The GitHub repository emwebaze/dsa2018materials contains a labelled image folder "pdata" with 5 categories: cbb, cbsd, cgm, cmd, healthy. Examples follow, each with its label.

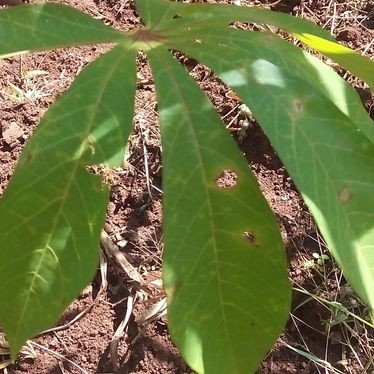
Label: cbb

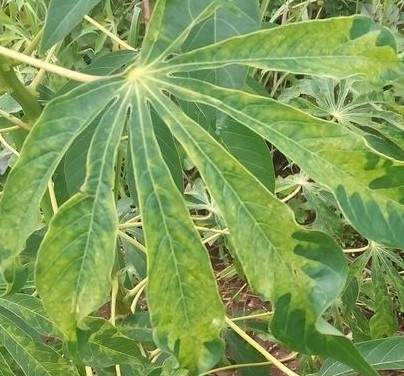
Label: cmd

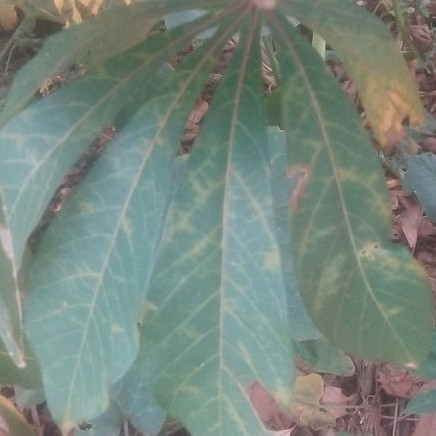
Label: cbsd

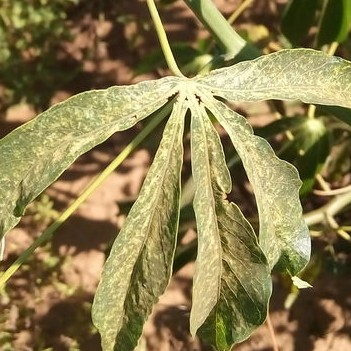
Label: cgm

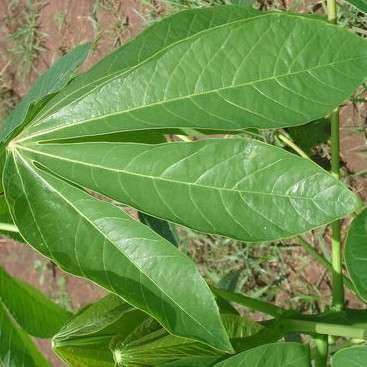
Label: healthy

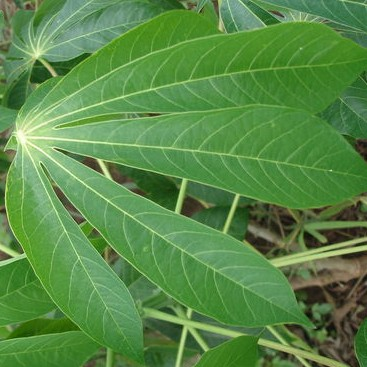
Label: healthy
